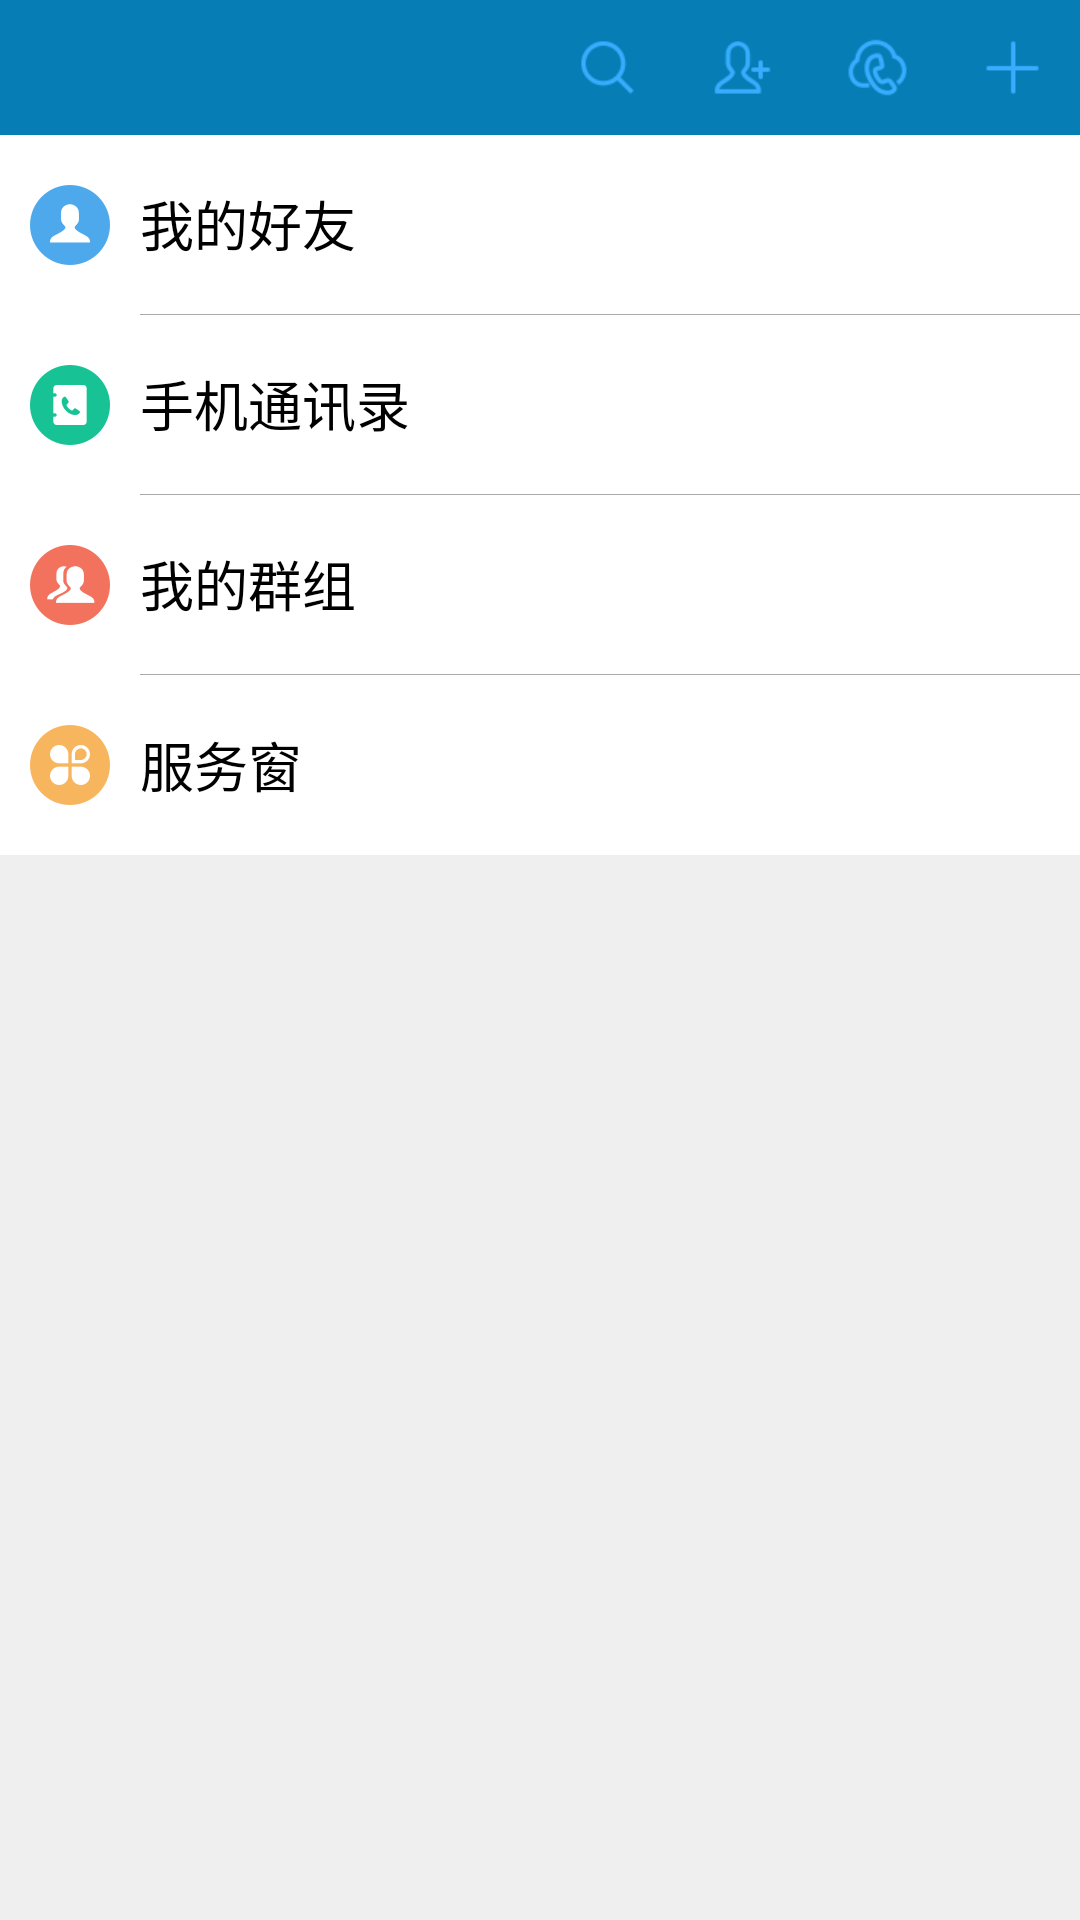

Write the Android layout XML for this screen, with the resource values it uses.
<!-- AndroidManifest.xml: application theme AppBaseTheme_Light -->
<!-- res/layout/fragment_contacts.xml -->
<RelativeLayout xmlns:android="http://schemas.android.com/apk/res/android"
                xmlns:tools="http://schemas.android.com/tools"
                android:layout_width="match_parent"
                android:layout_height="match_parent"
                tools:context="com.hr.han.ui.fragment.ContactsFragment">

    <include
        layout="@layout/titlebar"/>

    <RelativeLayout
        android:layout_width="match_parent"
        android:layout_height="match_parent"
        android:layout_below="@id/rl">

        <LinearLayout
            android:layout_width="match_parent"
            android:layout_height="match_parent"
            android:orientation="vertical">

            <RelativeLayout
                android:id="@+id/friend_rl"
                android:layout_width="match_parent"
                android:layout_height="60dp"
                android:background="@drawable/click_selector"
                >

                <ImageView
                    android:id="@+id/ding"
                    android:layout_width="wrap_content"
                    android:layout_height="wrap_content"
                    android:layout_centerVertical="true"
                    android:layout_marginLeft="10dp"
                    android:src="@mipmap/icon_contact_friends"
                    />

                <LinearLayout
                    android:layout_width="match_parent"
                    android:layout_height="60dp"
                    android:layout_marginLeft="10dp"
                    android:layout_toRightOf="@+id/ding"
                    android:gravity="center_vertical"
                    android:orientation="vertical"
                    >

                    <TextView
                        android:layout_width="match_parent"
                        android:layout_height="match_parent"
                        android:layout_centerVertical="true"
                        android:gravity="center_vertical"
                        android:text="我的好友"
                        android:textColor="#000000"
                        android:textSize="18sp"/>

                    <TextView
                        android:layout_width="match_parent"
                        android:layout_height="1dp"
                        android:background="@android:color/darker_gray"/>

                </LinearLayout>
            </RelativeLayout>

            <RelativeLayout
                android:id="@+id/contact_rl"
                android:layout_width="match_parent"
                android:layout_height="60dp"
                android:background="@drawable/click_selector"
                >

                <ImageView
                    android:id="@+id/contact"
                    android:layout_width="wrap_content"
                    android:layout_height="wrap_content"
                    android:layout_centerVertical="true"
                    android:layout_marginLeft="10dp"
                    android:src="@mipmap/icon_contact_local"
                    />

                <LinearLayout
                    android:layout_width="match_parent"
                    android:layout_height="60dp"
                    android:layout_marginLeft="10dp"
                    android:layout_toRightOf="@+id/contact"
                    android:gravity="center_vertical"
                    android:orientation="vertical"
                    >

                    <TextView
                        android:layout_width="match_parent"
                        android:layout_height="match_parent"
                        android:layout_centerVertical="true"
                        android:gravity="center_vertical"
                        android:text="手机通讯录"
                        android:textColor="#000000"
                        android:textSize="18sp"/>

                    <TextView
                        android:layout_width="match_parent"
                        android:layout_height="1dp"
                        android:background="@android:color/darker_gray"
                        />
                </LinearLayout>
            </RelativeLayout>

            <RelativeLayout
                android:id="@+id/group_rl"
                android:layout_width="match_parent"
                android:layout_height="60dp"
                android:background="@drawable/click_selector"
                >

                <ImageView
                    android:id="@+id/group"
                    android:layout_width="wrap_content"
                    android:layout_height="wrap_content"
                    android:layout_centerVertical="true"
                    android:layout_marginLeft="10dp"
                    android:src="@mipmap/icon_contact_group"
                    />

                <LinearLayout
                    android:layout_width="match_parent"
                    android:layout_height="60dp"
                    android:layout_marginLeft="10dp"
                    android:layout_toRightOf="@+id/group"
                    android:gravity="center_vertical"
                    android:orientation="vertical"
                    >

                    <TextView
                        android:layout_width="match_parent"
                        android:layout_height="match_parent"
                        android:layout_centerVertical="true"
                        android:gravity="center_vertical"
                        android:text="我的群组"
                        android:textColor="#000000"
                        android:textSize="18sp"/>

                    <TextView
                        android:layout_width="match_parent"
                        android:layout_height="1dp"
                        android:background="@android:color/darker_gray"
                        />
                </LinearLayout>
            </RelativeLayout>

            <RelativeLayout
                android:id="@+id/service_rl"
                android:layout_width="match_parent"
                android:layout_height="60dp"
                android:background="@drawable/click_selector"
                >

                <ImageView
                    android:id="@+id/service"
                    android:layout_width="wrap_content"
                    android:layout_height="wrap_content"
                    android:layout_centerVertical="true"
                    android:layout_marginLeft="10dp"
                    android:src="@mipmap/icon_contact_channels"
                    />

                <LinearLayout
                    android:layout_width="match_parent"
                    android:layout_height="60dp"
                    android:layout_marginLeft="10dp"
                    android:layout_toRightOf="@+id/service"
                    android:gravity="center_vertical"
                    android:orientation="vertical"
                    >

                    <TextView
                        android:layout_width="match_parent"
                        android:layout_height="match_parent"
                        android:layout_centerVertical="true"
                        android:gravity="center_vertical"
                        android:text="服务窗"
                        android:textColor="#000000"
                        android:textSize="18sp"/>

                </LinearLayout>
            </RelativeLayout>

        </LinearLayout>
    </RelativeLayout>
</RelativeLayout>
<!-- res/layout/titlebar.xml (included above) -->
<?xml version="1.0" encoding="utf-8"?>
<RelativeLayout
    xmlns:android="http://schemas.android.com/apk/res/android"
    android:id="@+id/rl"
    android:layout_width="match_parent"
    android:layout_height="45dp"
    android:background="@color/main_color">

    
    <TextView
        android:id="@+id/toolbar_title_tv"
        android:layout_width="wrap_content"
        android:layout_height="wrap_content"
        android:layout_alignParentLeft="true"
        android:layout_centerVertical="true"
        android:layout_marginLeft="10dp"
        android:text="@string/contacts"
        android:textColor="@color/white"
        android:visibility="gone"/>

    <LinearLayout
        android:layout_width="wrap_content"
        android:layout_height="match_parent"
        android:layout_alignParentRight="true"
        android:layout_centerVertical="true"
        android:orientation="horizontal">

        <ImageView
            android:id="@+id/toolbar_search_iv"
            style="@style/toolbar"
            android:src="@mipmap/ic_actbar_search_blue"/>

        <ImageView
            android:id="@+id/toolbar_contacts_add_iv"
            style="@style/toolbar"
            android:src="@mipmap/ic_actbar_contact_add"/>

        <ImageView
            android:id="@+id/toolbar_call_iv"
            style="@style/toolbar"
            android:src="@mipmap/ic_actbar_phone"/>

        <ImageView
            android:id="@+id/toolbar_more_iv"
            style="@style/toolbar"
            android:src="@mipmap/ic_actbar_more"/>
    </LinearLayout>

</RelativeLayout>
<!-- resources referenced by this layout -->
<resources>
  <color name="main_color">#067EB5</color>
  <color name="white">#fff</color>
  <!-- drawable click_selector (drawable) -->
  <?xml version="1.0" encoding="utf-8"?>
  <selector xmlns:android="http://schemas.android.com/apk/res/android">
      <item android:drawable="@color/pressed" android:state_pressed="true"/>
      <item android:drawable="@color/normal"/>
  </selector>
  <!-- mipmap ic_actbar_contact_add: png bitmap (mipmap-xxhdpi, 613 bytes) -->
  <!-- mipmap ic_actbar_more: png bitmap (mipmap-xxhdpi, 171 bytes) -->
  <!-- mipmap ic_actbar_phone: png bitmap (mipmap-xxhdpi, 891 bytes) -->
  <!-- mipmap ic_actbar_search_blue: png bitmap (mipmap-xxhdpi, 642 bytes) -->
  <!-- mipmap icon_contact_channels: png bitmap (mipmap-xxhdpi, 941 bytes) -->
  <!-- mipmap icon_contact_friends: png bitmap (mipmap-xxhdpi, 946 bytes) -->
  <!-- mipmap icon_contact_group: png bitmap (mipmap-xxhdpi, 1130 bytes) -->
  <!-- mipmap icon_contact_local: png bitmap (mipmap-xxhdpi, 898 bytes) -->
  <string name="contacts">联系人</string>
  <style name="toolbar">
          <item name="android:background">@drawable/toolbar_click_selector</item>
          <item name="android:layout_height">match_parent</item>
          <item name="android:layout_width">45dp</item>
          <item name="android:padding">7dp</item>
      </style>
  <style name="AppBaseTheme_Light" parent="Theme.AppCompat.Light.NoActionBar">
      
          <item name="windowActionBar">false</item>
          <item name="android:windowNoTitle">true</item>
  
          
          <item name="colorPrimary">@color/main_color</item>
          
          <item name="colorPrimaryDark">@color/main_color</item>
  
          
          <item name="android:windowBackground">@color/grey_ef</item>
      </style>
  <color name="pressed">#AAAAAA</color>
  <color name="normal">#fff</color>
  <!-- drawable toolbar_click_selector (drawable) -->
  <?xml version="1.0" encoding="utf-8"?>
  <selector xmlns:android="http://schemas.android.com/apk/res/android">
      <item android:drawable="@color/colorPrimaryDark" android:state_pressed="true"/>
      <item android:drawable="@color/main_color"/>
  </selector>
  <color name="grey_ef">#efefef</color>
  <color name="colorPrimaryDark">#303F9F</color>
</resources>
